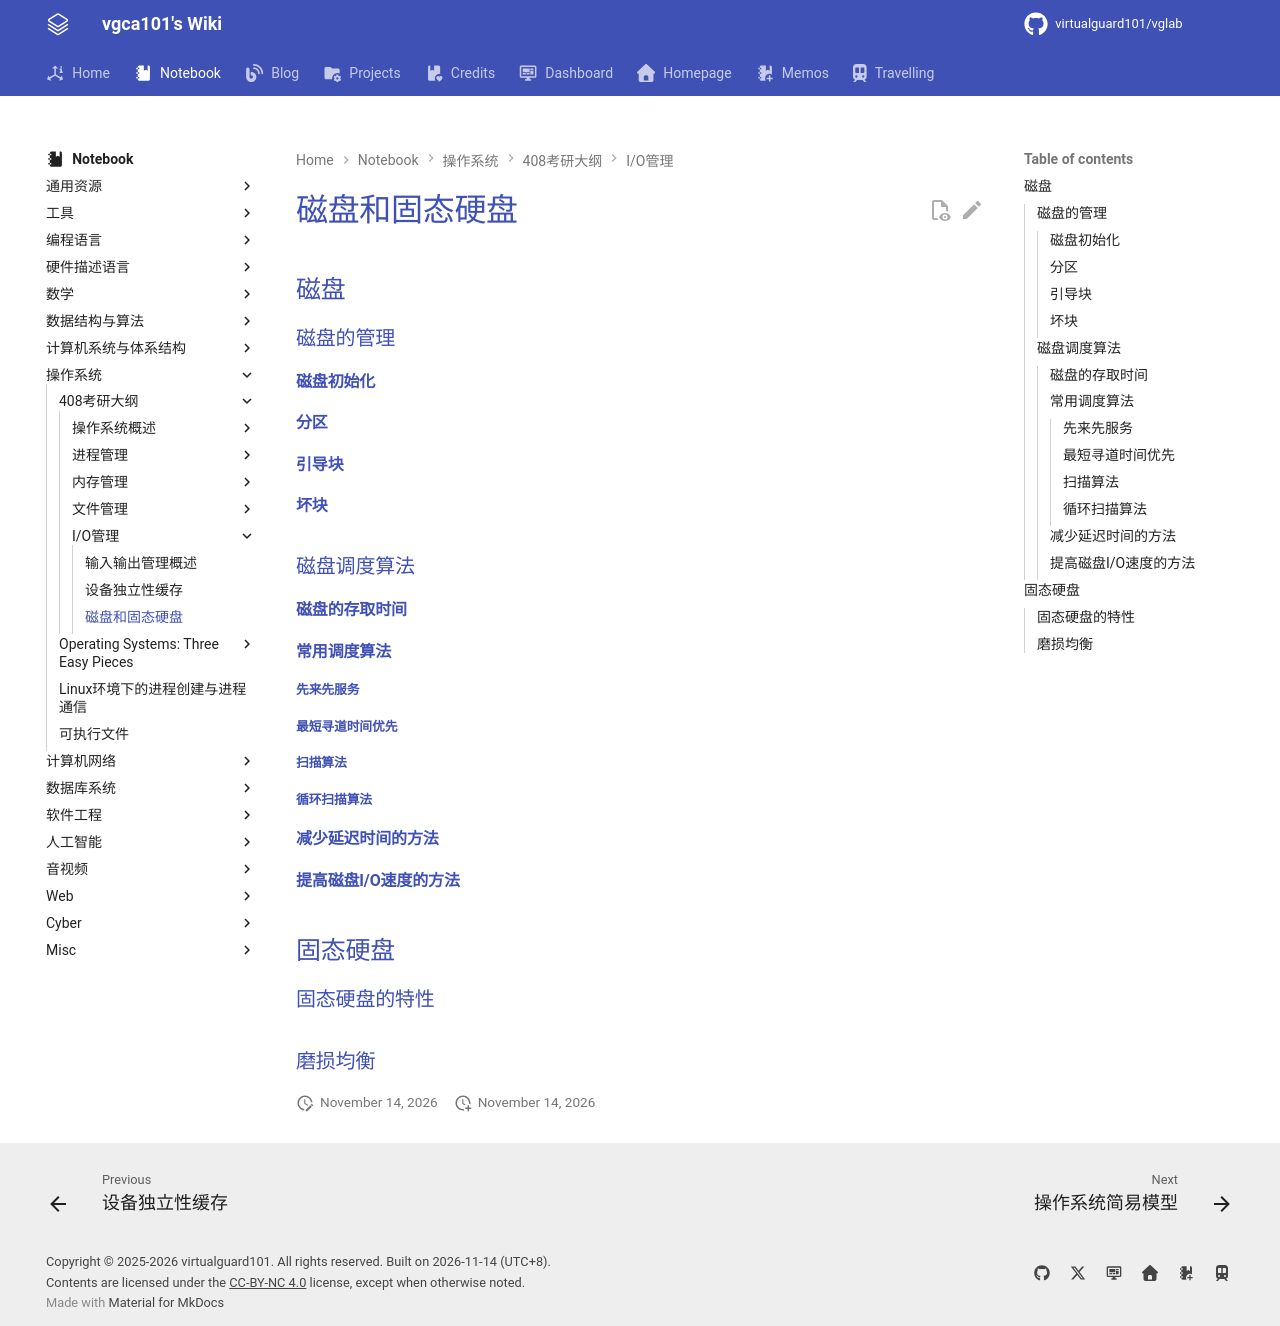

repository: virtualguard101/wiki · page: note/os/408/磁盘和固态硬盘/index.html · generator: mkdocs

---
date: 2025-11-15 15:13:03
title: 磁盘和固态硬盘
permalink:
publish: true
tags:
  - 操作系统
  - 考研408
---

# 磁盘和固态硬盘

## 磁盘

### 磁盘的管理

#### 磁盘初始化

#### 分区

#### 引导块

#### 坏块

### 磁盘调度算法

#### 磁盘的存取时间

#### 常用调度算法

##### 先来先服务

##### 最短寻道时间优先

##### 扫描算法

##### 循环扫描算法

#### 减少延迟时间的方法

#### 提高磁盘I/O速度的方法

## 固态硬盘

### 固态硬盘的特性

### 磨损均衡
